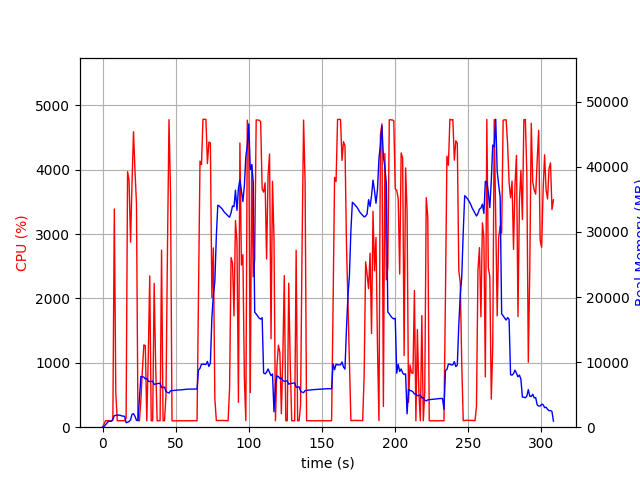

Data behind this chart, as committed beside it:
elapsed_time, nproc, cpu, mem_real, mem_virtual
4.673004150390625e-05, 1, 0.0, 7.828, 3185
1.006, 1, 47.7, 94.88, 769.3
2.013, 1, 100.3, 366.9, 1893
3.02, 1, 100.3, 622.9, 3173
4.026, 1, 99.4, 906.9, 3173
5.034, 1, 101.2, 921.9, 2661
6.041, 1, 99.3, 921.9, 2661
7.047, 1, 104.3, 1234, 6701
8.054, 1, 3391, 1778, 7359
9.063, 1, 537.4, 1828, 7445
10.07, 1, 100.3, 1863, 7549
11.08, 1, 101.3, 1846, 7549
12.08, 1, 101.2, 1841, 7549
13.09, 1, 101.3, 1733, 7549
14.1, 1, 101.3, 1706, 7549
15.11, 1, 101.3, 1672, 7549
16.11, 1, 141.1, 694.3, 7621
17.12, 1, 3970, 769.4, 7621
18.13, 1, 3835, 877.9, 7621
19.15, 1, 2875, 1119, 8319
20.16, 1, 3802, 1990, 8319
21.18, 1, 4590, 2074, 8319
22.19, 1, 3982, 1664, 8319
23.2, 1, 3469, 1054, 9343
24.21, 1, 100.2, 1048, 9343
25.22, 1, 100.3, 4345, 20953
26.23, 1, 424.9, 7801, 21033
27.23, 1, 876.9, 7753, 21033
28.24, 1, 1278, 7697, 21033
29.25, 1, 1267, 7414, 21033
30.26, 1, 100.1, 7482, 21033
31.26, 1, 1095, 7108, 21033
32.27, 1, 2350, 7005, 21033
33.28, 1, 100.3, 7044, 21033
34.28, 1, 99.3, 7084, 21033
35.29, 1, 2234, 6573, 21033
36.33, 1, 948.3, 6644, 21033
37.34, 1, 99.4, 6688, 21033
38.35, 1, 101.3, 6724, 21033
39.35, 1, 101.2, 6763, 21033
40.36, 1, 2751, 6074, 21033
41.37, 1, 100.3, 6120, 21033
42.37, 1, 100.5, 6157, 21033
43.38, 1, 499.1, 5507, 21033
44.41, 1, 2791, 5335, 21033
45.45, 1, 4778, 5244, 21033
46.49, 1, 3626, 5594, 21085
47.5, 1, 99.3, 5620, 21085
48.51, 1, 99.3, 5646, 21085
49.51, 1, 100.3, 5668, 21085
50.52, 1, 100.3, 5689, 21085
51.53, 1, 99.3, 5712, 21085
52.53, 1, 101.3, 5723, 21085
53.54, 1, 100.2, 5742, 21085
54.55, 1, 99.3, 5768, 21085
55.56, 1, 100.3, 5796, 21085
56.56, 1, 100.3, 5807, 21085
57.57, 1, 101.3, 5826, 21085
58.58, 1, 99.4, 5852, 21085
59.58, 1, 100.3, 5846, 21085
... 246 more rows
